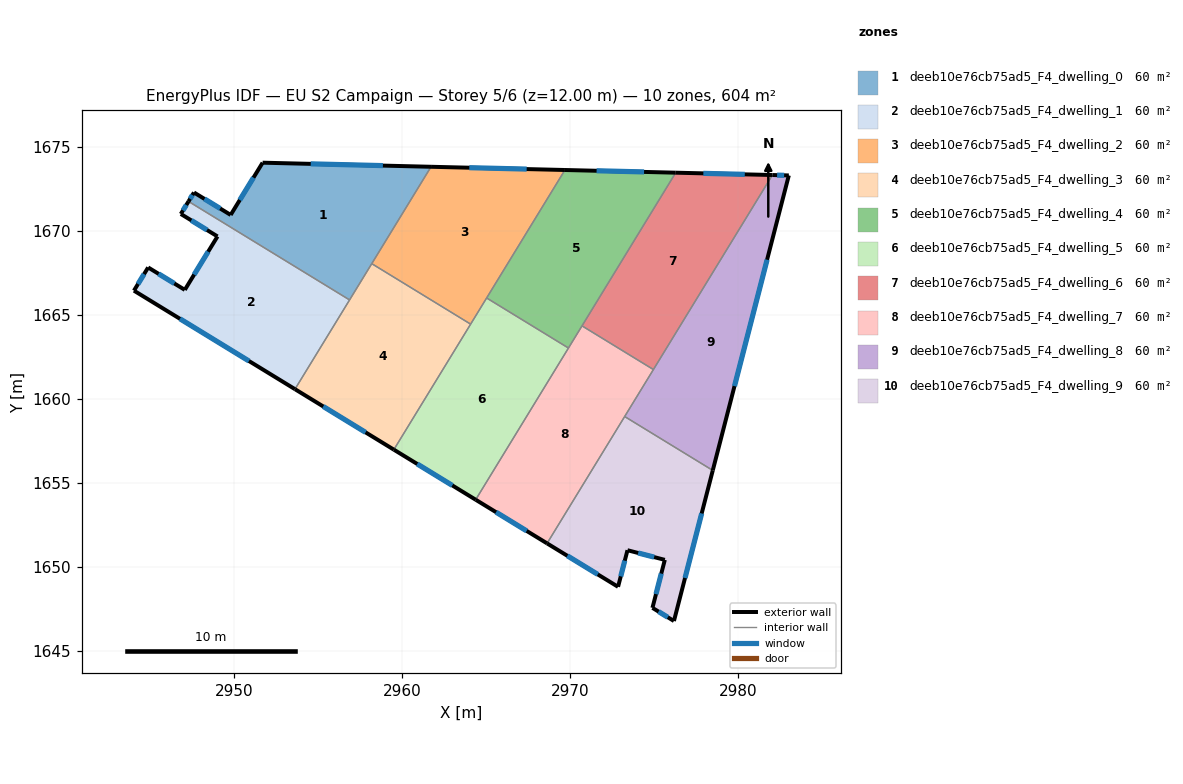
=== STOREY PLAN SPEC (per zone: floor XY polygon, exterior-wall plan segments, windows/doors) ===
zone 1: deeb10e76cb75ad5_F4_dwelling_0  (60.4 m²)
  floor: (2961.71, 1673.82) (2956.86, 1665.89) (2947.27, 1671.75) (2947.60, 1672.29) (2949.78, 1670.95) (2951.68, 1674.06)
  exterior wall: (2961.71, 1673.82) – (2951.68, 1674.06)  [10.0 m]
    window: (2958.84, 1673.88) – (2954.55, 1673.99)  [5.5 m²]
  exterior wall: (2947.60, 1672.29) – (2947.27, 1671.75)  [0.6 m]
    window: (2947.50, 1672.13) – (2947.36, 1671.91)  [0.3 m²]
  exterior wall: (2949.78, 1670.95) – (2947.60, 1672.29)  [2.6 m]
    window: (2949.16, 1671.33) – (2948.22, 1671.90)  [1.4 m²]
  exterior wall: (2951.68, 1674.06) – (2949.78, 1670.95)  [3.6 m]
    window: (2951.14, 1673.17) – (2950.32, 1671.84)  [2.0 m²]
  interior walls: 3
zone 2: deeb10e76cb75ad5_F4_dwelling_1  (60.4 m²)
  floor: (2956.86, 1665.89) (2953.61, 1660.58) (2944.02, 1666.44) (2944.87, 1667.82) (2947.05, 1666.49) (2949.00, 1669.67) (2946.81, 1671.01) (2947.27, 1671.75)
  exterior wall: (2946.81, 1671.01) – (2949.00, 1669.67)  [2.6 m]
    window: (2947.44, 1670.62) – (2948.37, 1670.05)  [1.4 m²]
  exterior wall: (2947.27, 1671.75) – (2946.81, 1671.01)  [0.9 m]
    window: (2947.14, 1671.54) – (2946.94, 1671.22)  [0.5 m²]
  exterior wall: (2944.02, 1666.44) – (2953.61, 1660.58)  [11.2 m]
    window: (2946.76, 1664.77) – (2950.87, 1662.25)  [6.2 m²]
  exterior wall: (2944.87, 1667.82) – (2944.02, 1666.44)  [1.6 m]
    window: (2944.63, 1667.43) – (2944.27, 1666.84)  [0.9 m²]
  exterior wall: (2947.05, 1666.49) – (2944.87, 1667.82)  [2.6 m]
    window: (2946.43, 1666.87) – (2945.49, 1667.44)  [1.4 m²]
  exterior wall: (2949.00, 1669.67) – (2947.05, 1666.49)  [3.7 m]
    window: (2948.44, 1668.76) – (2947.61, 1667.40)  [2.1 m²]
  interior walls: 2
zone 3: deeb10e76cb75ad5_F4_dwelling_2  (60.4 m²)
  floor: (2969.67, 1673.62) (2964.06, 1664.45) (2958.18, 1668.05) (2961.71, 1673.82)
  exterior wall: (2969.67, 1673.62) – (2961.71, 1673.82)  [8.0 m]
    window: (2967.40, 1673.68) – (2963.98, 1673.76)  [4.4 m²]
  interior walls: 4
zone 4: deeb10e76cb75ad5_F4_dwelling_3  (60.4 m²)
  floor: (2964.06, 1664.45) (2959.49, 1656.98) (2953.61, 1660.58) (2958.18, 1668.05)
  exterior wall: (2953.61, 1660.58) – (2959.49, 1656.98)  [6.9 m]
    window: (2955.29, 1659.55) – (2957.81, 1658.01)  [3.8 m²]
  interior walls: 4
zone 5: deeb10e76cb75ad5_F4_dwelling_4  (60.4 m²)
  floor: (2976.27, 1673.46) (2969.88, 1663.03) (2965.02, 1666.01) (2969.67, 1673.62)
  exterior wall: (2976.27, 1673.46) – (2969.67, 1673.62)  [6.6 m]
    window: (2974.38, 1673.51) – (2971.56, 1673.58)  [3.6 m²]
  interior walls: 4
zone 6: deeb10e76cb75ad5_F4_dwelling_5  (60.4 m²)
  floor: (2969.88, 1663.03) (2964.36, 1654.00) (2959.49, 1656.98) (2965.02, 1666.01)
  exterior wall: (2959.49, 1656.98) – (2964.36, 1654.00)  [5.7 m]
    window: (2960.88, 1656.13) – (2962.97, 1654.85)  [3.1 m²]
  interior walls: 4
zone 7: deeb10e76cb75ad5_F4_dwelling_6  (60.4 m²)
  floor: (2982.02, 1673.32) (2974.94, 1661.75) (2970.69, 1664.35) (2976.27, 1673.46)
  exterior wall: (2982.02, 1673.32) – (2976.27, 1673.46)  [5.8 m]
    window: (2980.38, 1673.36) – (2977.91, 1673.42)  [3.2 m²]
  interior walls: 3
zone 8: deeb10e76cb75ad5_F4_dwelling_7  (60.4 m²)
  floor: (2974.94, 1661.75) (2968.61, 1651.40) (2964.36, 1654.00) (2970.69, 1664.35)
  exterior wall: (2964.36, 1654.00) – (2968.61, 1651.40)  [5.0 m]
    window: (2965.58, 1653.26) – (2967.40, 1652.14)  [2.7 m²]
  interior walls: 5
zone 9: deeb10e76cb75ad5_F4_dwelling_8  (60.4 m²)
  floor: (2983.00, 1673.30) (2978.47, 1655.74) (2973.23, 1658.95) (2982.02, 1673.32)
  exterior wall: (2983.00, 1673.30) – (2982.02, 1673.32)  [1.0 m]
    window: (2982.72, 1673.31) – (2982.30, 1673.32)  [0.5 m²]
  exterior wall: (2978.47, 1655.74) – (2983.00, 1673.30)  [18.1 m]
    window: (2979.77, 1660.76) – (2981.71, 1668.28)  [10.0 m²]
  interior walls: 3
zone 10: deeb10e76cb75ad5_F4_dwelling_9  (60.4 m²)
  floor: (2978.47, 1655.74) (2976.16, 1646.78) (2974.88, 1647.56) (2975.62, 1650.42) (2973.40, 1650.99) (2972.84, 1648.82) (2968.61, 1651.40) (2973.23, 1658.95)
  exterior wall: (2968.61, 1651.40) – (2972.84, 1648.82)  [5.0 m]
    window: (2969.82, 1650.66) – (2971.63, 1649.55)  [2.7 m²]
  exterior wall: (2976.16, 1646.78) – (2978.47, 1655.74)  [9.3 m]
    window: (2976.82, 1649.34) – (2977.81, 1653.18)  [5.1 m²]
  exterior wall: (2974.88, 1647.56) – (2976.16, 1646.78)  [1.5 m]
    window: (2975.25, 1647.34) – (2975.80, 1647.00)  [0.8 m²]
  exterior wall: (2975.62, 1650.42) – (2974.88, 1647.56)  [2.9 m]
    window: (2975.41, 1649.60) – (2975.09, 1648.38)  [1.6 m²]
  exterior wall: (2973.40, 1650.99) – (2975.62, 1650.42)  [2.3 m]
    window: (2974.03, 1650.83) – (2974.98, 1650.58)  [1.3 m²]
  exterior wall: (2972.84, 1648.82) – (2973.40, 1650.99)  [2.2 m]
    window: (2973.00, 1649.44) – (2973.24, 1650.37)  [1.2 m²]
  interior walls: 2

=== DERIVED (storey summary) ===
Building: EU S2 Campaign
Storey: 5 of 6  (floor level z = 12.00 m)
Storey gross floor area: 604.1 m²
Zones on this storey: 10
  - deeb10e76cb75ad5_F4_dwelling_0: floor 60.4 m²; exterior wall 16.9 m (50.6 m²); 4 window(s) 9.3 m²; WWR 18.4%
  - deeb10e76cb75ad5_F4_dwelling_1: floor 60.4 m²; exterior wall 22.6 m (67.7 m²); 6 window(s) 12.4 m²; WWR 18.4%
  - deeb10e76cb75ad5_F4_dwelling_2: floor 60.4 m²; exterior wall 8.0 m (23.9 m²); 1 window(s) 4.4 m²; WWR 18.4%
  - deeb10e76cb75ad5_F4_dwelling_3: floor 60.4 m²; exterior wall 6.9 m (20.7 m²); 1 window(s) 3.8 m²; WWR 18.4%
  - deeb10e76cb75ad5_F4_dwelling_4: floor 60.4 m²; exterior wall 6.6 m (19.8 m²); 1 window(s) 3.6 m²; WWR 18.4%
  - deeb10e76cb75ad5_F4_dwelling_5: floor 60.4 m²; exterior wall 5.7 m (17.1 m²); 1 window(s) 3.1 m²; WWR 18.4%
  - deeb10e76cb75ad5_F4_dwelling_6: floor 60.4 m²; exterior wall 5.8 m (17.3 m²); 1 window(s) 3.2 m²; WWR 18.4%
  - deeb10e76cb75ad5_F4_dwelling_7: floor 60.4 m²; exterior wall 5.0 m (14.9 m²); 1 window(s) 2.7 m²; WWR 18.4%
  - deeb10e76cb75ad5_F4_dwelling_8: floor 60.4 m²; exterior wall 19.1 m (57.3 m²); 2 window(s) 10.5 m²; WWR 18.4%
  - deeb10e76cb75ad5_F4_dwelling_9: floor 60.4 m²; exterior wall 23.2 m (69.6 m²); 6 window(s) 12.8 m²; WWR 18.4%
Zone adjacency (shared interzone walls):
  - deeb10e76cb75ad5_F4_dwelling_0 ↔ deeb10e76cb75ad5_F4_dwelling_1
  - deeb10e76cb75ad5_F4_dwelling_0 ↔ deeb10e76cb75ad5_F4_dwelling_2
  - deeb10e76cb75ad5_F4_dwelling_0 ↔ deeb10e76cb75ad5_F4_dwelling_3
  - deeb10e76cb75ad5_F4_dwelling_1 ↔ deeb10e76cb75ad5_F4_dwelling_3
  - deeb10e76cb75ad5_F4_dwelling_2 ↔ deeb10e76cb75ad5_F4_dwelling_3
  - deeb10e76cb75ad5_F4_dwelling_2 ↔ deeb10e76cb75ad5_F4_dwelling_4
  - deeb10e76cb75ad5_F4_dwelling_2 ↔ deeb10e76cb75ad5_F4_dwelling_5
  - deeb10e76cb75ad5_F4_dwelling_3 ↔ deeb10e76cb75ad5_F4_dwelling_5
  - deeb10e76cb75ad5_F4_dwelling_4 ↔ deeb10e76cb75ad5_F4_dwelling_5
  - deeb10e76cb75ad5_F4_dwelling_4 ↔ deeb10e76cb75ad5_F4_dwelling_6
  - deeb10e76cb75ad5_F4_dwelling_4 ↔ deeb10e76cb75ad5_F4_dwelling_7
  - deeb10e76cb75ad5_F4_dwelling_5 ↔ deeb10e76cb75ad5_F4_dwelling_7
  - deeb10e76cb75ad5_F4_dwelling_6 ↔ deeb10e76cb75ad5_F4_dwelling_7
  - deeb10e76cb75ad5_F4_dwelling_6 ↔ deeb10e76cb75ad5_F4_dwelling_8
  - deeb10e76cb75ad5_F4_dwelling_7 ↔ deeb10e76cb75ad5_F4_dwelling_8
  - deeb10e76cb75ad5_F4_dwelling_7 ↔ deeb10e76cb75ad5_F4_dwelling_9
  - deeb10e76cb75ad5_F4_dwelling_8 ↔ deeb10e76cb75ad5_F4_dwelling_9